Labelled photos from "data_processed", an image-classification folder in 1Line25/Brain-Tumor-Detection-AI. The possible labels are: glioma tumor, meningioma tumor, no tumor, pituitary tumor.

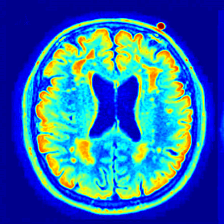
Label: no tumor

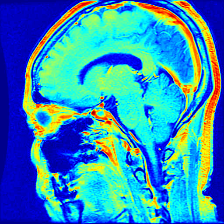
Label: pituitary tumor

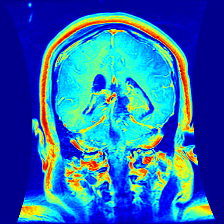
Label: glioma tumor

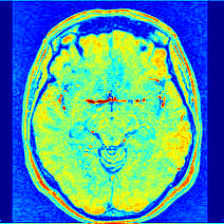
Label: no tumor

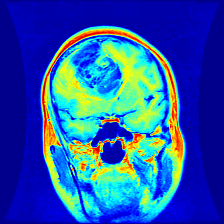
Label: glioma tumor

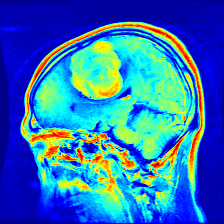
Label: meningioma tumor
